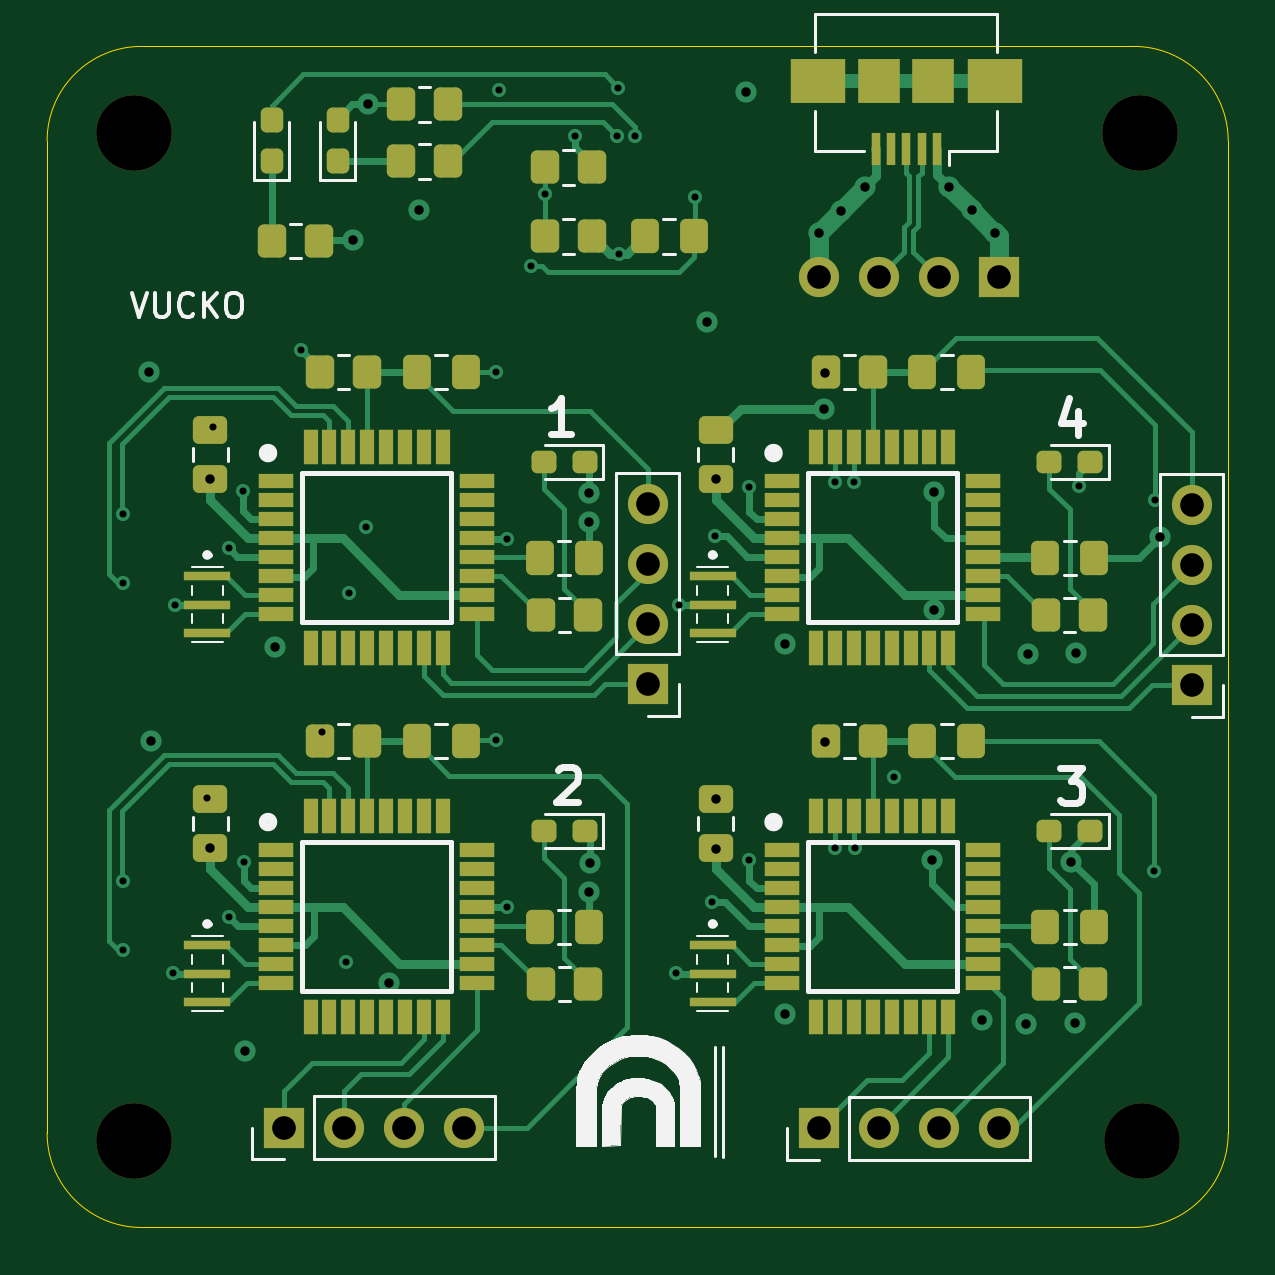
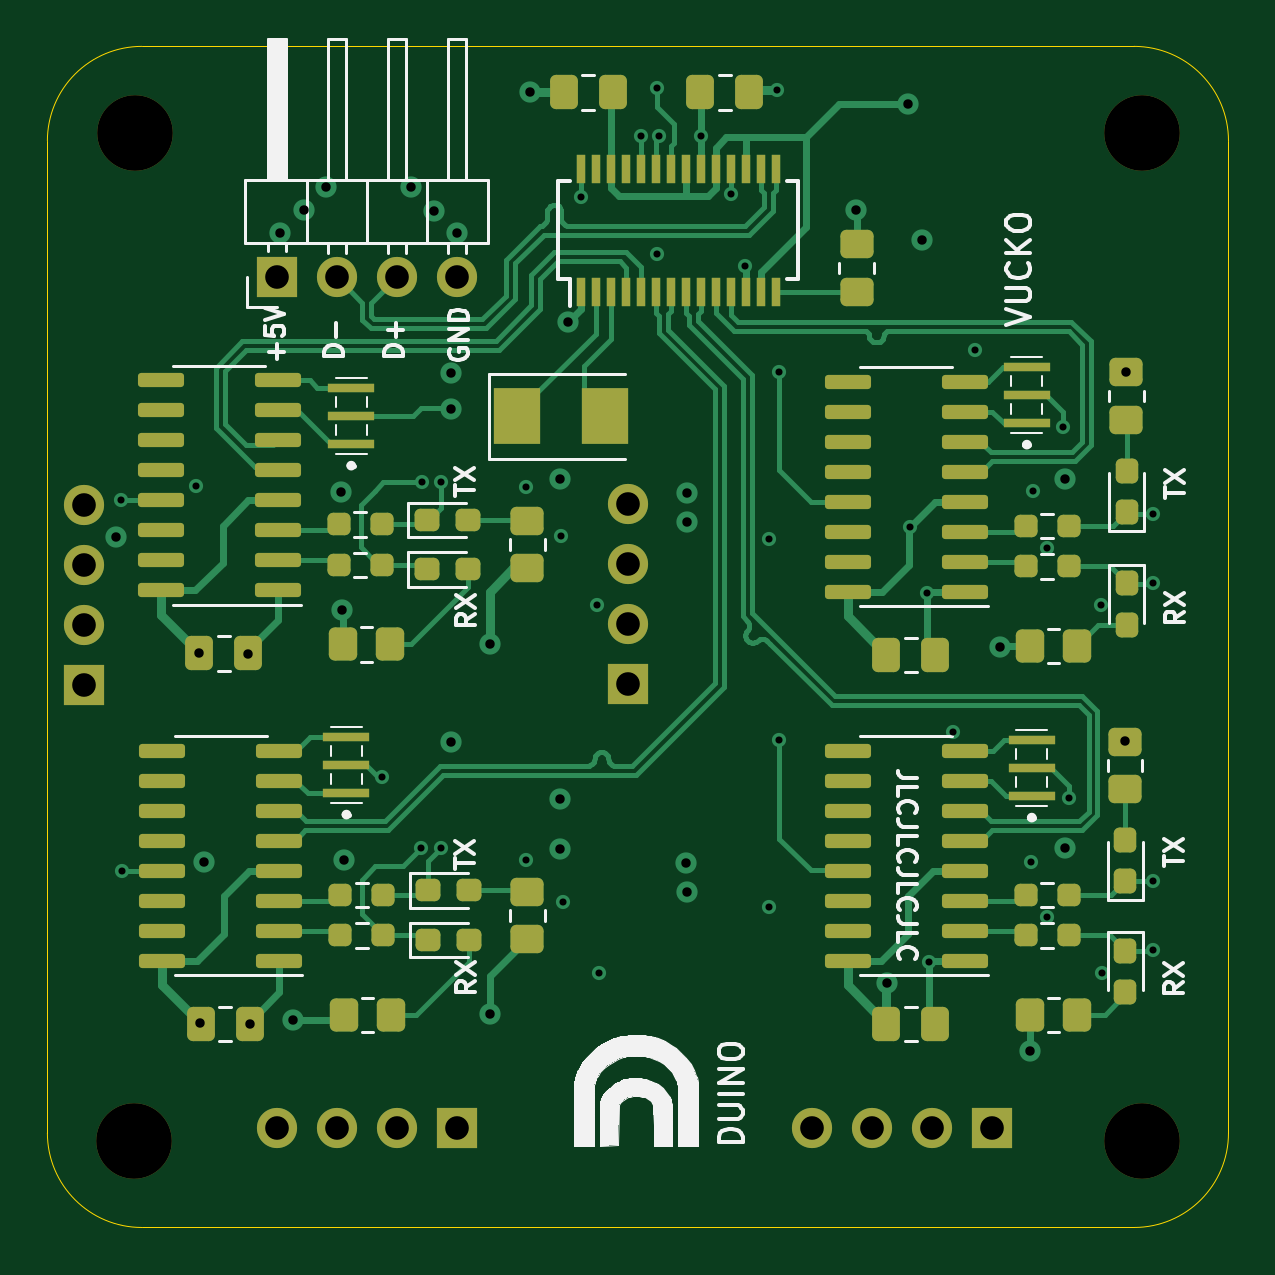
Circuit board: 13 layer files. Board 50.0 x 50.0 mm.
- bottom_copper: DUINO-B_Cu.gbr (44873 bytes)
- bottom_mask: DUINO-B_Mask.gbr (8700 bytes)
- paste: DUINO-B_Paste.gbr (7738 bytes)
- bottom_silk: DUINO-B_Silkscreen.gbr (30796 bytes)
- outline: DUINO-Edge_Cuts.gbr (1043 bytes)
- top_copper: DUINO-F_Cu.gbr (42928 bytes)
- top_mask: DUINO-F_Mask.gbr (9635 bytes)
- paste: DUINO-F_Paste.gbr (8673 bytes)
- top_silk: DUINO-F_Silkscreen.gbr (22678 bytes)
- inner_copper: DUINO-In1_Cu.gbr (163786 bytes)
- inner_copper: DUINO-In2_Cu.gbr (137453 bytes)
- drill: DUINO-NPTH.drl (415 bytes)
- drill: DUINO-PTH.drl (2039 bytes)

=== bottom_copper: DUINO-B_Cu.gbr (44873 bytes, source omitted) ===
=== bottom_mask: DUINO-B_Mask.gbr (8700 bytes, source omitted) ===
=== paste: DUINO-B_Paste.gbr (7738 bytes, source omitted) ===
=== bottom_silk: DUINO-B_Silkscreen.gbr (30796 bytes, source omitted) ===
=== outline: DUINO-Edge_Cuts.gbr ===
%TF.GenerationSoftware,KiCad,Pcbnew,(6.0.4)*%
%TF.CreationDate,2022-03-26T16:13:01+01:00*%
%TF.ProjectId,Duino Coin,4475696e-6f20-4436-9f69-6e2e6b696361,rev?*%
%TF.SameCoordinates,Original*%
%TF.FileFunction,Profile,NP*%
%FSLAX46Y46*%
G04 Gerber Fmt 4.6, Leading zero omitted, Abs format (unit mm)*
G04 Created by KiCad (PCBNEW (6.0.4)) date 2022-03-26 16:13:01*
%MOMM*%
%LPD*%
G01*
G04 APERTURE LIST*
%TA.AperFunction,Profile*%
%ADD10C,0.050000*%
%TD*%
G04 APERTURE END LIST*
D10*
X196000000Y-90000000D02*
X154000000Y-90000000D01*
X200000000Y-94000000D02*
G75*
G03*
X196000000Y-90000000I-4000000J0D01*
G01*
X154000000Y-90000000D02*
G75*
G03*
X150000000Y-94000000I0J-4000000D01*
G01*
X200000000Y-136000000D02*
X200000000Y-94000000D01*
X150000000Y-136000000D02*
G75*
G03*
X154000000Y-140000000I4000000J0D01*
G01*
X154000000Y-140000000D02*
X196000000Y-140000000D01*
X196000000Y-140000000D02*
G75*
G03*
X200000000Y-136000000I0J4000000D01*
G01*
X150000000Y-94000000D02*
X150000000Y-136000000D01*
M02*

=== top_copper: DUINO-F_Cu.gbr (42928 bytes, source omitted) ===
=== top_mask: DUINO-F_Mask.gbr (9635 bytes, source omitted) ===
=== paste: DUINO-F_Paste.gbr (8673 bytes, source omitted) ===
=== top_silk: DUINO-F_Silkscreen.gbr (22678 bytes, source omitted) ===
=== inner_copper: DUINO-In1_Cu.gbr (163786 bytes, source omitted) ===
=== inner_copper: DUINO-In2_Cu.gbr (137453 bytes, source omitted) ===
=== drill: DUINO-NPTH.drl ===
M48
; DRILL file {KiCad (6.0.4)} date Sat Mar 26 16:13:05 2022
; FORMAT={-:-/ absolute / inch / decimal}
; #@! TF.CreationDate,2022-03-26T16:13:05+01:00
; #@! TF.GenerationSoftware,Kicad,Pcbnew,(6.0.4)
; #@! TF.FileFunction,NonPlated,1,4,NPTH
FMAT,2
INCH
; #@! TA.AperFunction,NonPlated,NPTH,ComponentDrill
T1C0.1260
%
G90
G05
T1
X6.05Y-3.6875
X6.05Y-5.3675
X7.7275Y-3.6875
X7.73Y-5.3675
T0
M30

=== drill: DUINO-PTH.drl ===
M48
; DRILL file {KiCad (6.0.4)} date Sat Mar 26 16:13:05 2022
; FORMAT={-:-/ absolute / inch / decimal}
; #@! TF.CreationDate,2022-03-26T16:13:05+01:00
; #@! TF.GenerationSoftware,Kicad,Pcbnew,(6.0.4)
; #@! TF.FileFunction,Plated,1,4,PTH
FMAT,2
INCH
; #@! TA.AperFunction,Plated,PTH,ViaDrill
T1C0.0118
; #@! TA.AperFunction,Plated,PTH,ViaDrill
T2C0.0157
; #@! TA.AperFunction,Plated,PTH,ComponentDrill
T3C0.0394
%
G90
G05
T1
X6.032Y-4.322
X6.032Y-4.438
X6.032Y-4.934
X6.032Y-5.05
X6.116Y-5.088
X6.118Y-4.474
X6.1718Y-4.7958
X6.1816Y-4.1782
X6.208Y-4.38
X6.208Y-4.994
X6.232Y-4.284
X6.234Y-4.902
X6.328Y-4.05
X6.364Y-4.686
X6.404Y-5.07
X6.408Y-4.454
X6.437Y-4.345
X6.654Y-4.086
X6.654Y-4.7
X6.658Y-3.616
X6.672Y-4.364
X6.672Y-4.978
X6.712Y-3.91
X6.735Y-3.79
X6.785Y-3.693
X6.855Y-3.6925
X6.8575Y-3.6125
X6.858Y-3.89
X6.885Y-3.6925
X6.954Y-5.088
X6.958Y-4.474
X6.985Y-3.795
X7.014Y-4.97
X7.018Y-4.36
X7.076Y-4.278
X7.076Y-4.9
X7.218Y-4.27
X7.218Y-4.88
X7.25Y-4.27
X7.252Y-4.88
X7.317Y-4.761
X7.626Y-4.276
X7.75Y-4.918
X7.752Y-4.3
T2
X6.076Y-4.086
X6.0784Y-4.7004
X6.1773Y-4.2644
X6.1773Y-4.8794
X6.236Y-5.218
X6.286Y-4.544
X6.416Y-3.866
X6.44Y-3.64
X6.475Y-5.1045
X6.526Y-3.816
X6.808Y-4.288
X6.808Y-4.336
X6.808Y-4.952
X6.81Y-4.904
X7.006Y-4.002
X7.0198Y-4.2644
X7.0198Y-4.7978
X7.0198Y-4.8802
X7.07Y-3.62
X7.136Y-4.54
X7.136Y-5.156
X7.192Y-3.854
X7.2008Y-4.147
X7.202Y-4.088
X7.202Y-4.702
X7.229Y-3.817
X7.268Y-3.778
X7.38Y-4.9
X7.383Y-4.4835
X7.384Y-4.286
X7.4092Y-3.7774
X7.4465Y-3.8167
X7.464Y-5.166
X7.4857Y-3.8536
X7.5365Y-5.173
X7.5405Y-4.5555
X7.6125Y-4.902
X7.6194Y-5.1714
X7.6208Y-4.555
X7.76Y-4.3615
T3
X6.3Y-5.3455
X6.4Y-5.3455
X6.5Y-5.3455
X6.6Y-5.3455
X6.9062Y-4.3068
X6.9062Y-4.4068
X6.9062Y-4.5068
X6.9062Y-4.6068
X7.1915Y-5.3465
X7.192Y-3.928
X7.2915Y-5.3465
X7.292Y-3.928
X7.3915Y-5.3465
X7.392Y-3.928
X7.4915Y-5.3465
X7.492Y-3.928
X7.813Y-4.308
X7.813Y-4.408
X7.813Y-4.508
X7.813Y-4.608
T0
M30

